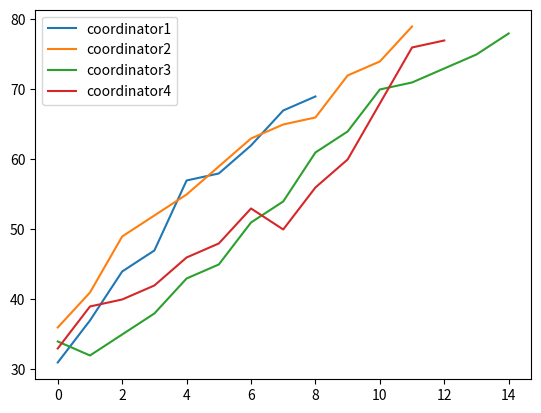

Python code for this plot:

import matplotlib.pyplot as plt
import numpy as np

def remove_insert_delete(arr):
    toRem=[]
    res=[]
    for i in range(len(arr)):
        if int(arr[i]) <= 30 or int(arr[i]) > 80:
            toRem.append(arr[i])
    for i in toRem:
        arr.remove(i)
    for i in arr:
        res.append(int(i))
    return res

coor1=remove_insert_delete(['1', '8', '17', '26', '28', '31', '37', '44', '47', '57', '58', '62', '67', '69'])
coor2=remove_insert_delete(['3', '6', '11', '14', '12', '19', '20', '21', '29', '36', '41', '49', '52', '55', '59', '63', '65', '66', '72', '74', '79'])
coor3=remove_insert_delete(['2', '5', '9', '10', '13', '18', '23', '24', '27', '34', '32', '35', '38', '43', '45', '51', '54', '61', '64', '70', '71', '73', '75', '78'])
coor4=remove_insert_delete(['0', '4', '7', '15', '16', '22', '25', '30', '33', '39', '40', '42', '46', '48', '53', '50', '56', '60', '68', '76', '77'])



print(coor1)
print(coor2)
print(coor3)
print(coor4)


plt.plot(range(len(coor1)), coor1, label = "coordinator1")
plt.plot(range(len(coor2)), coor2, label = "coordinator2")
plt.plot(range(len(coor3)), coor3, label = "coordinator3")
plt.plot(range(len(coor4)), coor4, label = "coordinator4")
plt.legend()
plt.show()